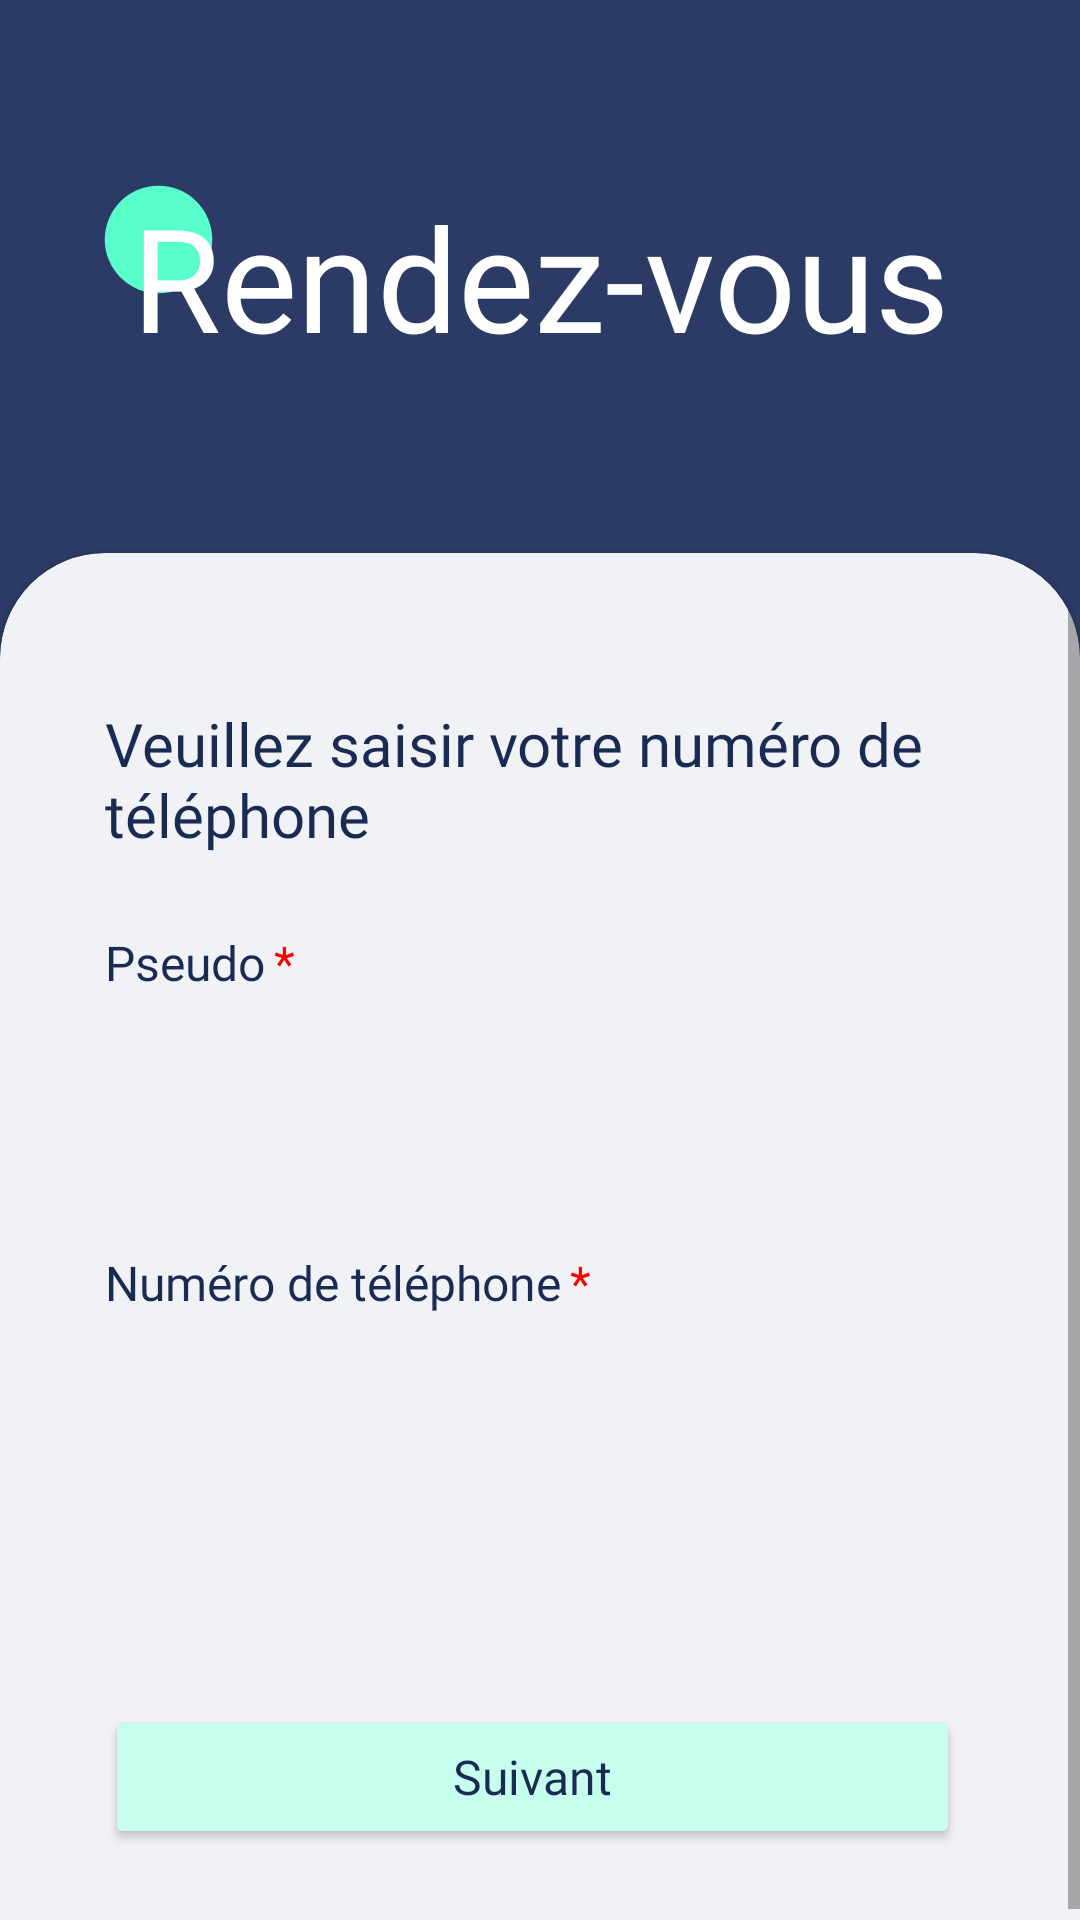

This screen was rendered from an Android layout file. Write that file and the resources it references.
<!-- AndroidManifest.xml: application theme Theme.Android -->
<!-- res/layout/fragment_forget_pw.xml -->
<?xml version="1.0" encoding="utf-8"?>
<layout xmlns:android="http://schemas.android.com/apk/res/android"
    xmlns:app="http://schemas.android.com/apk/res-auto"
    xmlns:tools="http://schemas.android.com/tools"
    tools:context=".ui.auth.ForgetPwFragment">

    <data>

        <variable
            name="ForgetPwFragment"
            type="com.example.android.ui.auth.ForgetPwFragment" />

    </data>



        <androidx.constraintlayout.widget.ConstraintLayout
            android:layout_width="match_parent"
            android:layout_height="match_parent"
            android:background="@color/blueBackground">

            <ImageView
                android:id="@+id/imageView"
                android:layout_width="43dp"
                android:layout_height="43dp"
                android:layout_marginStart="-13dp"
                android:layout_marginTop="-2dp"
                app:layout_constraintStart_toStartOf="@+id/RdvTextClient"
                app:layout_constraintTop_toTopOf="@+id/RdvTextClient"
                app:srcCompat="@drawable/dot"
                android:contentDescription="@string/todo" />

            <TextView
                android:id="@+id/RdvTextClient"
                android:layout_width="wrap_content"
                android:layout_height="wrap_content"
                android:layout_marginTop="60dp"
                android:fontFamily="@font/abdoullahashgarregular"
                android:text="@string/rendez_vous"
                android:textColor="@color/white"
                android:textSize="48sp"
                app:layout_constraintLeft_toLeftOf="parent"
                app:layout_constraintRight_toRightOf="parent"
                app:layout_constraintTop_toTopOf="parent" />

            <com.google.android.material.card.MaterialCardView
                android:id="@+id/cardClient"
                android:layout_width="match_parent"
                android:layout_height="0dp"
                android:layout_marginTop="60dp"
                android:layout_marginBottom="-35dp"
                app:cardCornerRadius="35dp"
                app:layout_constraintBottom_toBottomOf="parent"
                app:layout_constraintEnd_toEndOf="parent"
                app:layout_constraintStart_toStartOf="parent"
                app:layout_constraintTop_toBottomOf="@id/RdvTextClient"
                app:cardBackgroundColor="@color/background_grey">

                <ScrollView
                android:layout_width="match_parent"
                android:layout_height="match_parent"
                android:fillViewport="true"
                tools:ignore="SpeakableTextPresentCheck">

                <androidx.constraintlayout.widget.ConstraintLayout
                    android:layout_width="match_parent"
                    android:layout_height="match_parent"
                    android:layout_marginBottom="35dp">

                    <TextView
                        android:id="@+id/txt"
                        android:layout_width="0dp"
                        android:layout_height="wrap_content"
                        android:layout_marginStart="35dp"
                        android:layout_marginTop="50dp"
                        android:layout_marginEnd="35dp"
                        android:fontFamily="@font/rubik_medium"
                        android:text="@string/veuillez_saisir_votre_num_ro_de_t_l_phone"
                        android:textSize="20sp"
                        app:layout_constraintStart_toStartOf="parent"
                        app:layout_constraintTop_toTopOf="parent"
                        app:layout_constraintEnd_toEndOf="parent"/>

                    <TextView
                        android:id="@+id/userPseudoLabel"
                        android:layout_width="wrap_content"
                        android:layout_height="wrap_content"
                        android:layout_marginTop="25dp"
                        android:text="Pseudo"
                        android:textSize="16sp"
                        android:fontFamily="@font/rubikregular"
                        app:layout_constraintStart_toStartOf="@+id/txt"
                        app:layout_constraintTop_toBottomOf="@id/txt" />

                    <TextView
                        android:id="@+id/start"
                        android:layout_width="wrap_content"
                        android:layout_height="wrap_content"
                        android:layout_marginStart="3dp"
                        android:text="*"
                        android:textSize="16sp"
                        android:fontFamily="@font/rubikregular"
                        android:textColor="@color/red"
                        app:layout_constraintBottom_toBottomOf="@+id/userPseudoLabel"
                        app:layout_constraintStart_toEndOf="@+id/userPseudoLabel"
                        app:layout_constraintTop_toTopOf="@+id/userPseudoLabel"
                        tools:ignore="TextContrastCheck" />

                    <EditText
                        android:id="@+id/pseudoUserEditTxt"
                        android:layout_width="0dp"
                        android:layout_height="40dp"
                        android:layout_marginTop="20dp"
                        android:layout_marginEnd="35dp"
                        android:background="@drawable/edittext_bg"
                        android:paddingLeft="20dp"
                        app:layout_constraintEnd_toEndOf="parent"
                        app:layout_constraintStart_toStartOf="@+id/userPseudoLabel"
                        app:layout_constraintTop_toBottomOf="@id/userPseudoLabel"
                        tools:ignore="TouchTargetSizeCheck,SpeakableTextPresentCheck" />


                    <TextView
                        android:id="@+id/userPhoneLabel"
                        android:layout_width="wrap_content"
                        android:layout_height="wrap_content"
                        android:layout_marginTop="25dp"
                        android:text="Numéro de téléphone"
                        android:textSize="16sp"
                        android:fontFamily="@font/rubikregular"
                        app:layout_constraintStart_toStartOf="@+id/txt"
                        app:layout_constraintTop_toBottomOf="@id/pseudoUserEditTxt" />

                    <TextView
                        android:id="@+id/start1"
                        android:layout_width="wrap_content"
                        android:layout_height="wrap_content"
                        android:layout_marginStart="3dp"
                        android:text="*"
                        android:textSize="16sp"
                        android:fontFamily="@font/rubikregular"
                        android:textColor="@color/red"
                        app:layout_constraintBottom_toBottomOf="@+id/userPhoneLabel"
                        app:layout_constraintStart_toEndOf="@+id/userPhoneLabel"
                        app:layout_constraintTop_toTopOf="@+id/userPhoneLabel"
                        tools:ignore="TextContrastCheck" />

                    <EditText
                        android:id="@+id/phoneEditTxt"
                        android:layout_width="0dp"
                        android:layout_height="40dp"
                        android:layout_marginTop="20dp"
                        android:layout_marginEnd="35dp"
                        android:background="@drawable/edittext_bg"
                        android:paddingLeft="20dp"
                        app:layout_constraintEnd_toEndOf="parent"
                        app:layout_constraintStart_toStartOf="@+id/userPhoneLabel"
                        app:layout_constraintTop_toBottomOf="@id/userPhoneLabel"
                        tools:ignore="TouchTargetSizeCheck,SpeakableTextPresentCheck" />


                    <Button
                        android:id="@+id/connexionUserButton"
                        android:onClick='@{() -> ForgetPwFragment.checkAccount()}'
                        android:layout_width="0dp"
                        android:layout_height="wrap_content"
                        android:layout_marginTop="70dp"
                        android:layout_marginEnd="40dp"
                        android:backgroundTint="@color/aqua_500"
                        android:text="Suivant"
                        android:textSize="16sp"
                        android:fontFamily="@font/rubikregular"
                        android:textAllCaps="false"
                        app:cornerRadius="14dp"
                        android:layout_marginBottom="100dp"
                        app:layout_constraintEnd_toEndOf="parent"
                        app:layout_constraintStart_toStartOf="@+id/txt"
                        app:layout_constraintTop_toBottomOf="@+id/phoneEditTxt"
                        app:layout_constraintBottom_toBottomOf="parent"/>





                </androidx.constraintlayout.widget.ConstraintLayout>
                </ScrollView>
            </com.google.android.material.card.MaterialCardView>

        </androidx.constraintlayout.widget.ConstraintLayout>

</layout>
<!-- resources referenced by this layout -->
<resources>
  <color name="aqua_500">#C6FFED</color>
  <color name="background_grey">#F1F2F5</color>
  <color name="blueBackground">#2B3B65</color>
  <color name="red">#FF0000</color>
  <color name="white">#FFFFFFFF</color>
  <!-- drawable dot (drawable) -->
  <vector android:height="30dp" android:tint="#58FFCA"
      android:viewportHeight="24" android:viewportWidth="24"
      android:width="30dp" xmlns:android="http://schemas.android.com/apk/res/android">
      <path android:fillColor="@android:color/white" android:pathData="M12,12m-10,0a10,10 0,1 1,20 0a10,10 0,1 1,-20 0"/>
  </vector>
  <string name="rendez_vous">Rendez-vous</string>
  <string name="todo" translatable="false">TODO</string>
  <string name="veuillez_saisir_votre_num_ro_de_t_l_phone">Veuillez saisir votre numéro de téléphone</string>
  <style name="Theme.Android" parent="Theme.MaterialComponents.DayNight.NoActionBar">
          <item name="android:windowFullscreen">true</item>
          <item name="android:windowNoTitle">true</item>
          <item name="android:windowContentOverlay">@null</item>
          
          <item name="colorPrimary">@color/purple_500</item>
          <item name="colorPrimaryVariant">@color/purple_700</item>
          <item name="colorOnPrimary">@color/textBlueColor</item>
          
          <item name="colorSecondary">@color/teal_200</item>
          <item name="colorSecondaryVariant">@color/teal_700</item>
          <item name="colorOnSecondary">@color/black</item>
          <item name="android:textColor">@color/textBlueColor</item>
          
          <item name="android:statusBarColor" tools:targetApi="l">?attr/colorPrimaryVariant</item>
          
      </style>
  <color name="purple_500">#FF6200EE</color>
  <color name="purple_700">#FF3700B3</color>
  <color name="textBlueColor">#192B53</color>
  <color name="teal_200">#FF03DAC5</color>
  <color name="teal_700">#FF018786</color>
  <color name="black">#FF000000</color>
</resources>
